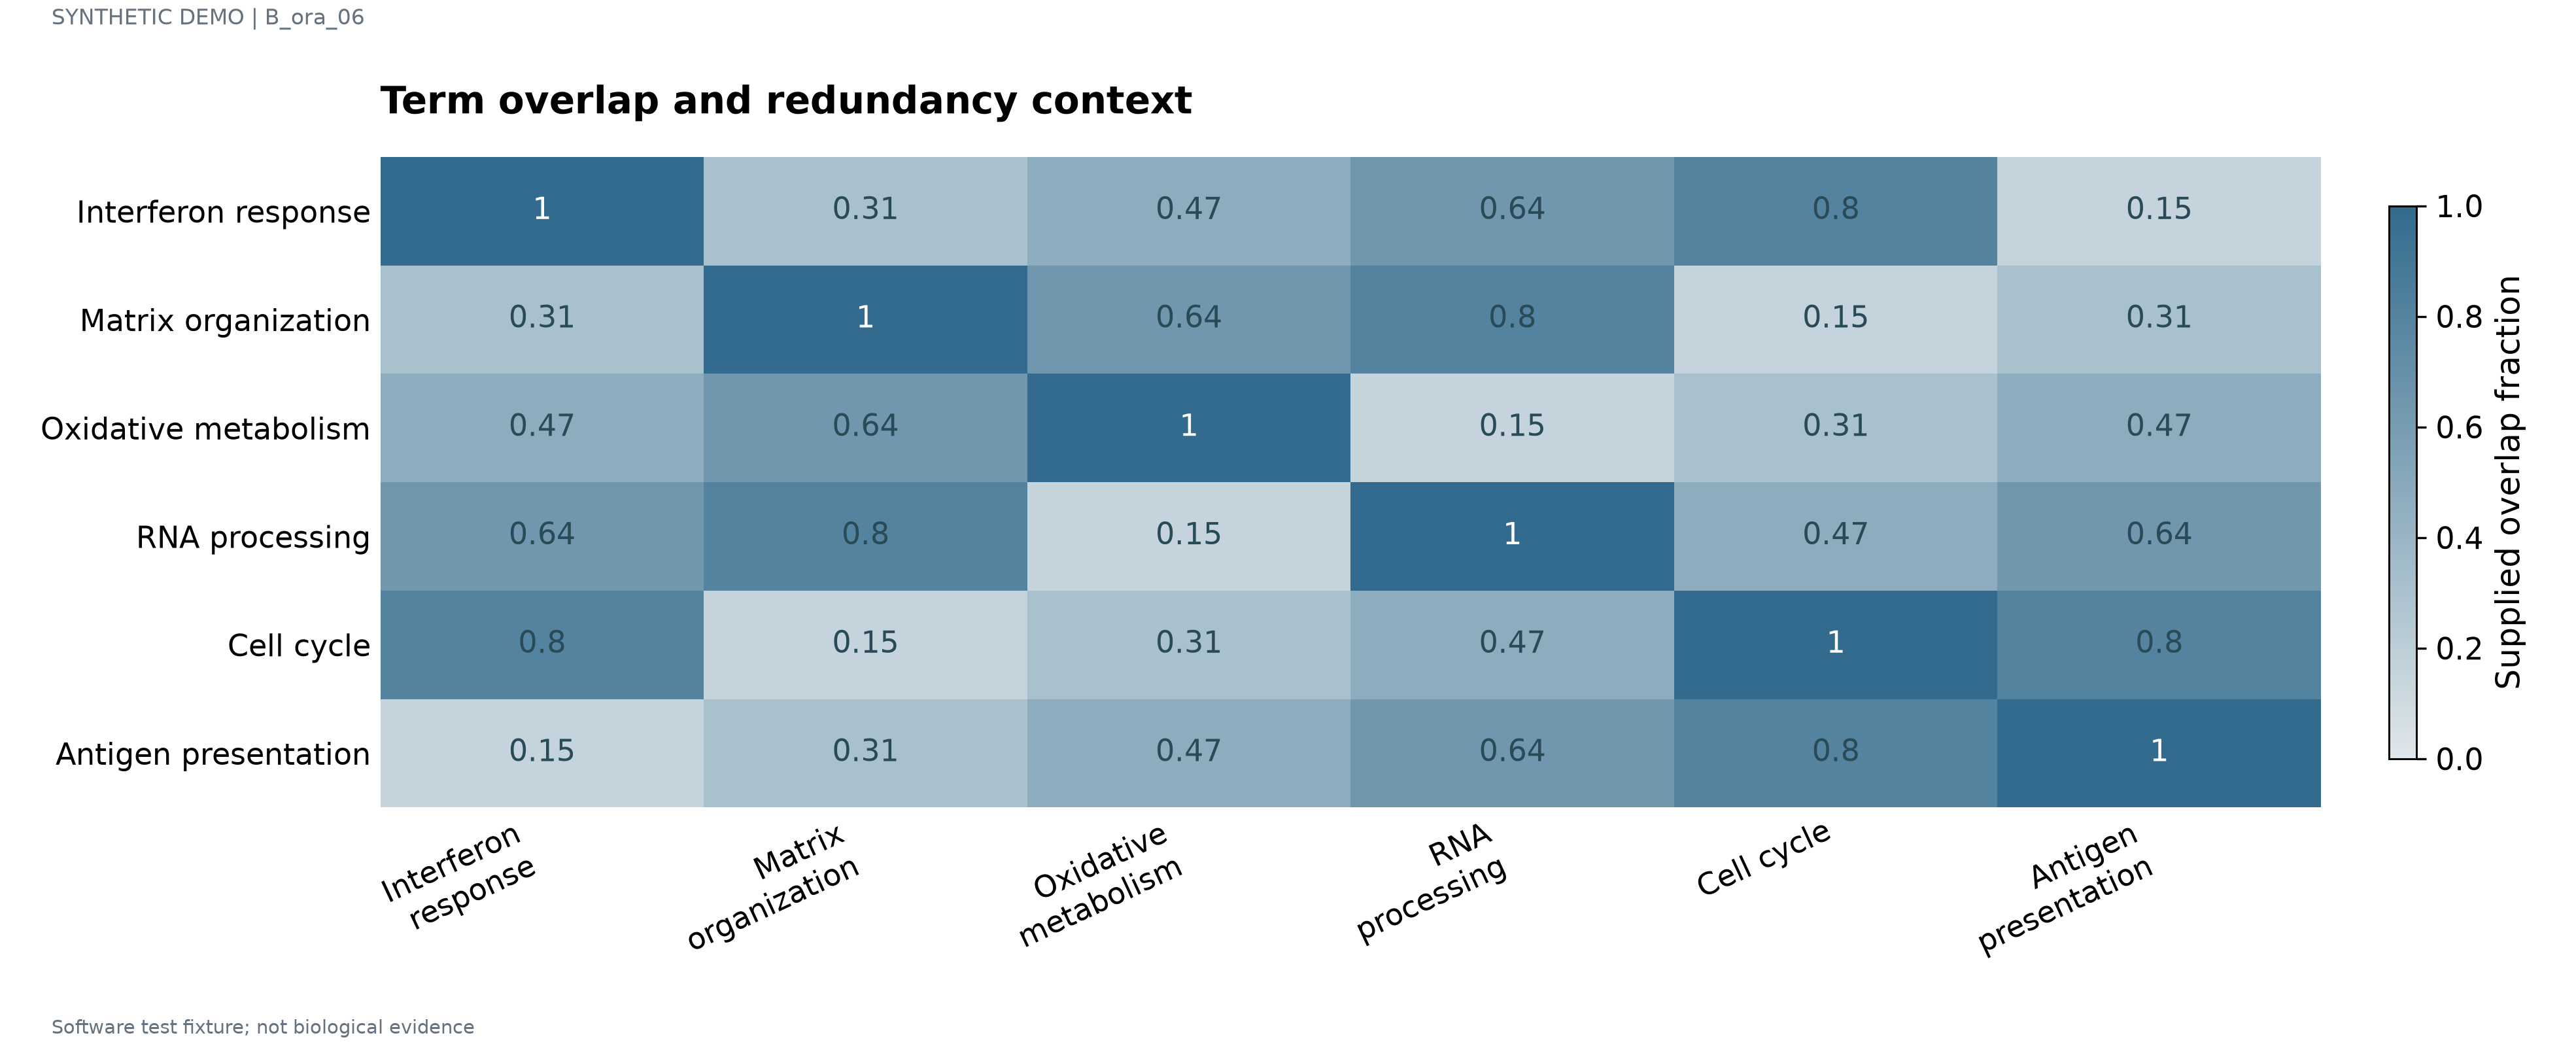

Source data for this figure (header and first rows):
label	series	value	panel_id
Interferon response	Interferon response	1.0	p1
Interferon response	Matrix organization	0.31	p1
Interferon response	Oxidative metabolism	0.47	p1
Interferon response	RNA processing	0.64	p1
Interferon response	Cell cycle	0.8	p1
Interferon response	Antigen presentation	0.15	p1
Matrix organization	Interferon response	0.31	p1
Matrix organization	Matrix organization	1.0	p1
Matrix organization	Oxidative metabolism	0.64	p1
Matrix organization	RNA processing	0.8	p1
Matrix organization	Cell cycle	0.15	p1
Matrix organization	Antigen presentation	0.31	p1
Oxidative metabolism	Interferon response	0.47	p1
Oxidative metabolism	Matrix organization	0.64	p1
Oxidative metabolism	Oxidative metabolism	1.0	p1
Oxidative metabolism	RNA processing	0.15	p1
Oxidative metabolism	Cell cycle	0.31	p1
Oxidative metabolism	Antigen presentation	0.47	p1
RNA processing	Interferon response	0.64	p1
RNA processing	Matrix organization	0.8	p1
RNA processing	Oxidative metabolism	0.15	p1
RNA processing	RNA processing	1.0	p1
RNA processing	Cell cycle	0.47	p1
RNA processing	Antigen presentation	0.64	p1
Cell cycle	Interferon response	0.8	p1
Cell cycle	Matrix organization	0.15	p1
Cell cycle	Oxidative metabolism	0.31	p1
Cell cycle	RNA processing	0.47	p1
Cell cycle	Cell cycle	1.0	p1
Cell cycle	Antigen presentation	0.8	p1
Antigen presentation	Interferon response	0.15	p1
Antigen presentation	Matrix organization	0.31	p1
Antigen presentation	Oxidative metabolism	0.47	p1
Antigen presentation	RNA processing	0.64	p1
Antigen presentation	Cell cycle	0.8	p1
Antigen presentation	Antigen presentation	1.0	p1
